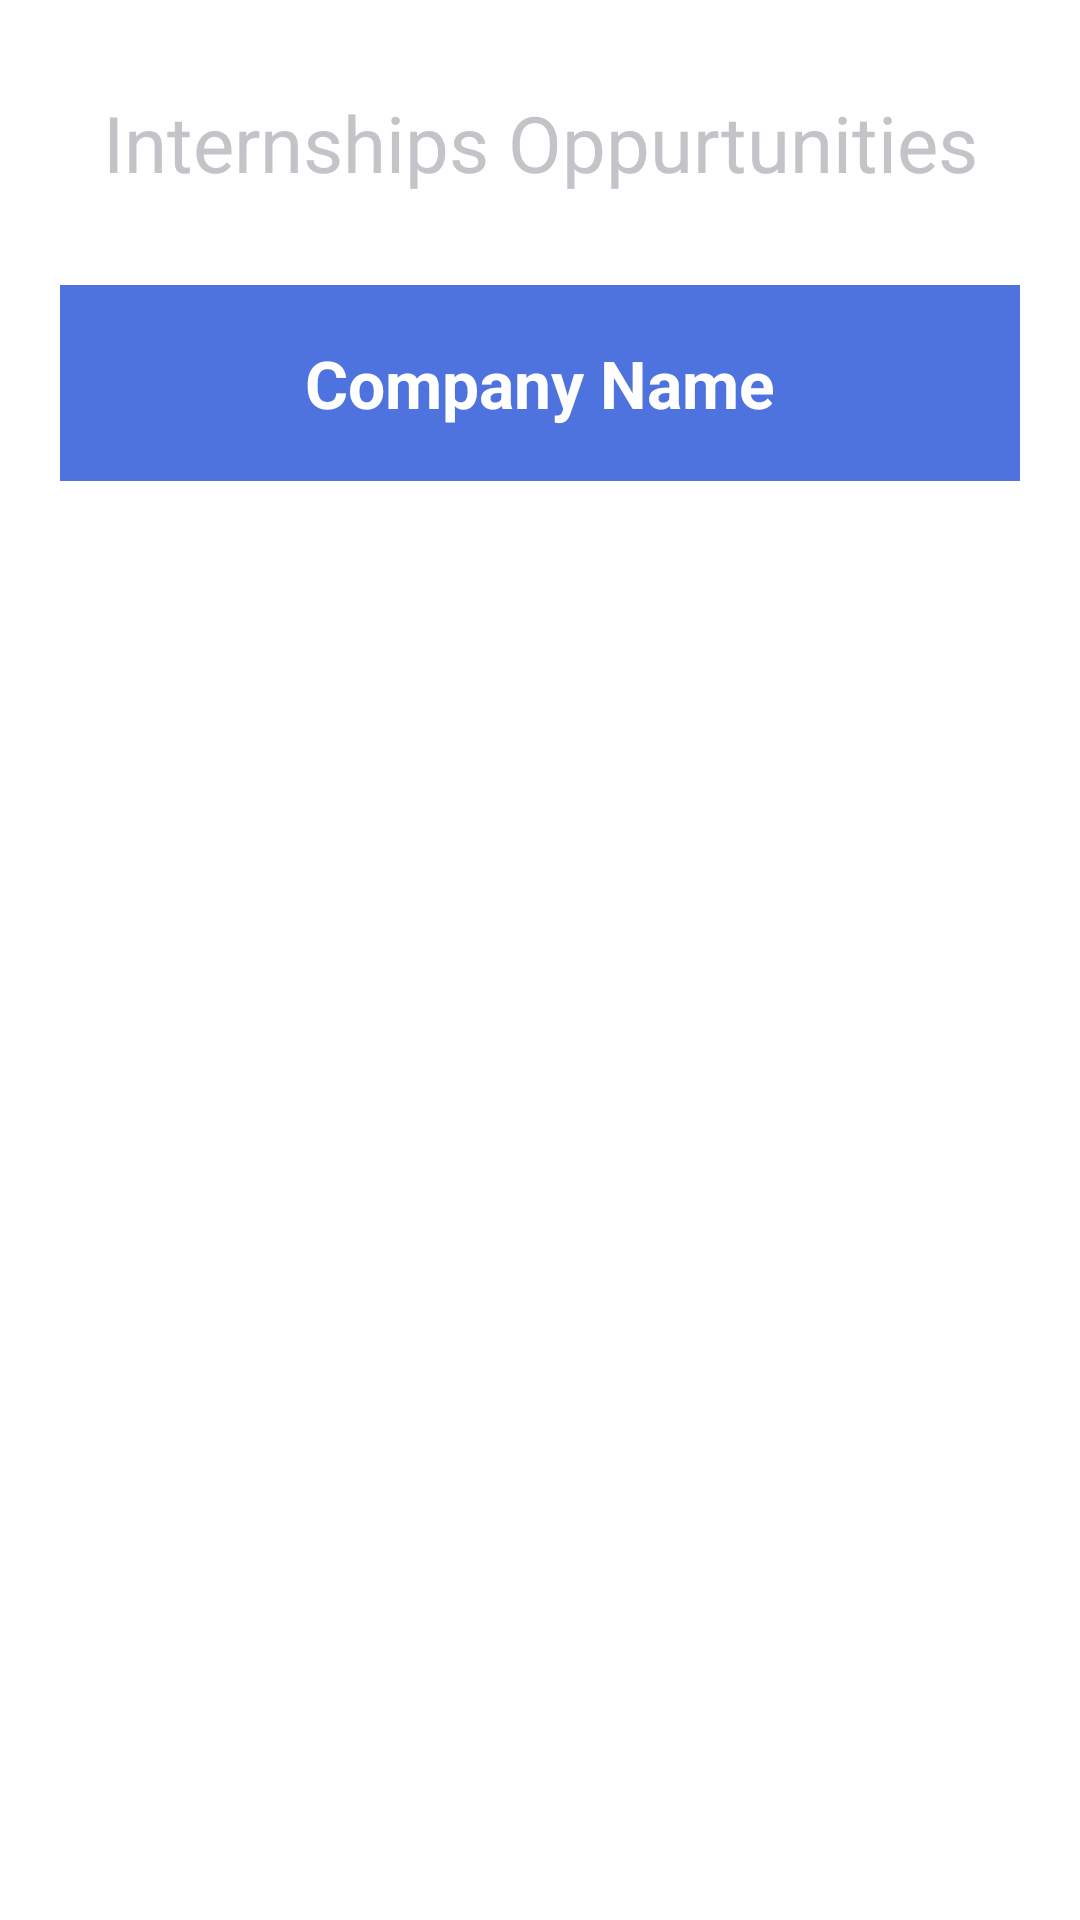

Write the Android layout XML for this screen, with the resource values it uses.
<!-- AndroidManifest.xml: application theme Theme.IPMS -->
<!-- res/layout/student_fragment_internships.xml -->
<?xml version="1.0" encoding="utf-8"?>
<androidx.constraintlayout.widget.ConstraintLayout xmlns:android="http://schemas.android.com/apk/res/android"
    xmlns:app="http://schemas.android.com/apk/res-auto"
    xmlns:tools="http://schemas.android.com/tools"
    android:layout_width="match_parent"
    android:layout_height="match_parent"
    android:background="@color/white"
    tools:context=".student_ui.internships.Internships_Fragment">

    <TextView
    android:id="@+id/Internships_Oppurtunities_TV"
    android:layout_width="match_parent"
    android:layout_height="wrap_content"
    android:text="Internships Oppurtunities"
    android:textColor="@color/gray"
    android:padding="10dp"
    android:textSize="26sp"
    android:gravity="center"
    app:layout_constraintTop_toTopOf="parent"
    app:layout_constraintStart_toStartOf="parent"
    app:layout_constraintEnd_toEndOf="parent"
    android:layout_marginTop="20dp"
    android:layout_marginStart="20dp"
    android:layout_marginEnd="20dp" />

    <TextView
        android:id="@+id/Company_name_TV"
        android:layout_width="match_parent"
        android:layout_height="wrap_content"
        android:layout_marginStart="20dp"
        android:layout_marginTop="20dp"
        android:layout_marginEnd="20dp"
        android:background="@color/colorPrimary"
        android:gravity="center"
        android:padding="18dp"
        android:text="@string/company_name"
        android:textColor="@color/white"
        android:textSize="22sp"
        android:textStyle="bold"
        app:layout_constraintEnd_toEndOf="parent"
        app:layout_constraintHorizontal_bias="0.0"
        app:layout_constraintStart_toStartOf="parent"
        app:layout_constraintTop_toBottomOf="@+id/Internships_Oppurtunities_TV" />

    <androidx.recyclerview.widget.RecyclerView
        android:id="@+id/recyclerview_intern"
        android:layout_width="0dp"
        android:layout_height="wrap_content"
        android:visibility="visible"
        app:layout_constraintBottom_toBottomOf="parent"
        app:layout_constraintEnd_toEndOf="@+id/Company_name_TV"
        app:layout_constraintHorizontal_bias="0.498"
        android:textAlignment="center"
        app:layout_constraintStart_toStartOf="@+id/Company_name_TV"
        app:layout_constraintTop_toBottomOf="@+id/Company_name_TV"
        app:layout_constraintVertical_bias="0.0" />
</androidx.constraintlayout.widget.ConstraintLayout>
<!-- resources referenced by this layout -->
<resources>
  <color name="colorPrimary">#4E73DF</color>
  <color name="gray">#C2C4C8</color>
  <color name="white">#FFFFFFFF</color>
  <string name="company_name">Company Name</string>
  <style name="Theme.IPMS" parent="Theme.MaterialComponents.DayNight.DarkActionBar">
          
          <item name="colorPrimary">@color/purple_500</item>
          <item name="colorPrimaryVariant">@color/purple_700</item>
          <item name="colorOnPrimary">@color/white</item>
          
          <item name="colorSecondary">@color/teal_200</item>
          <item name="colorSecondaryVariant">@color/teal_700</item>
          <item name="colorOnSecondary">@color/black</item>
          
          <item name="android:statusBarColor" tools:targetApi="l">?attr/colorPrimaryVariant</item>
          
      </style>
  <color name="purple_500">#FF6200EE</color>
  <color name="purple_700">#FF3700B3</color>
  <color name="teal_200">#FF03DAC5</color>
  <color name="teal_700">#FF018786</color>
  <color name="black">#FF000000</color>
</resources>
